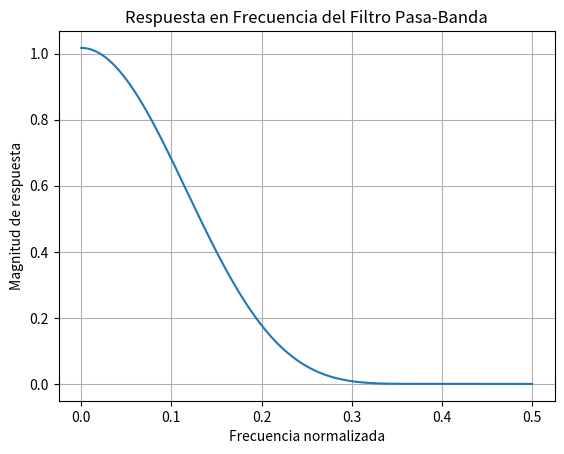

The matplotlib source for this figure:
import numpy as np #realizar operaciones matemáticas y manipulación de arreglos
from scipy.signal import firwin #librería SciPy, para diseñar filtros FIR
from scipy.signal import freqz #calcular y trazar la respuesta en frecuencia de un filtro digital
import matplotlib.pyplot as plt

# Especificaciones del filtro
frecuencia_muestreo = 44100.0  # Hz (en punto flotante)
frecuencia_de_corte = [300.0, 3400.0]  # Frecuencias de corte en Hz (en punto flotante)
orden_del_filtro = 10
#frecuencia_Nyquist = 44100.0/2
# Definir las frecuencias de corte normalizadas
#permite especificar las frecuencias de corte de un filtro independientemente 
#de la frecuencia de muestreo.
#La frecuencia de Nyquist es la mitad de la frecuencia de muestreo y representa el límite superior.
#Entonces, normalizar las frecuencias de corte significa expresar las frecuencias de corte en términos de una fracción de la frecuencia de Nyquist.
#Las frecuencias de corte normalizadas se expresan generalmente en el rango de 0 a 1, donde:

#0 representa la frecuencia de corte más baja posible (correspondiente a 0 Hz en el dominio de las frecuencias).
#1 representa la frecuencia de corte más alta posible (correspondiente a la frecuencia de Nyquist).
f1 = frecuencia_de_corte[0] / frecuencia_muestreo
f2 = frecuencia_de_corte[1] / frecuencia_muestreo

# Diseñar el filtro pasa-banda con ventana Blackman
fir_coefficients = firwin(orden_del_filtro, [f1, f2], window='blackman', pass_zero=False)

# Visualizar la respuesta en frecuencia del filtro
#se utiliza para calcular la respuesta en frecuencia de un filtro FIR
#w, h: Estas son dos variables que almacenarán los resultados
#freqz para calcular la respuesta en frecuencia del filtro FIR.
#fir_coefficients: Es un arreglo que contiene los coeficientes del filtro FIR
#worN=8000 significa que se calculará la respuesta en frecuencia en 8000 puntos equiespaciados en el rango de 0 a π radianes por segundo

w, h = freqz(fir_coefficients, worN=8000)

# Graficar la respuesta en frecuencia
print(w)
print(h)
plt.plot(0.5 * w / np.pi, np.abs(h)) #convertir las frecuencias en radianes por segundo en una escala normalizada que varía de 0 a 1.
plt.xlabel('Frecuencia normalizada')
plt.ylabel('Magnitud de respuesta')
plt.title('Respuesta en Frecuencia del Filtro Pasa-Banda')
plt.grid()#agregar una cuadrícula a un gráfico
plt.show()# Mostrar el gráfico
#firwin funcion para diseñar el filtro
#f1 y f2, que representan las frecuencias de corte del filtro. Estos valores deben estar en unidades normalizadas, es decir, en el rango [0, 1], 
#donde 1 corresponde a la frecuencia de Nyquist.
# window='blackman' se ha elegido la ventana de Blackman. Las ventanas son funciones que se utilizan para dar forma a la respuesta en frecuencia del filtro.
#pass_zero=False: Indica que estás diseñando un filtro pasa bandas, ya que pass_zero es False